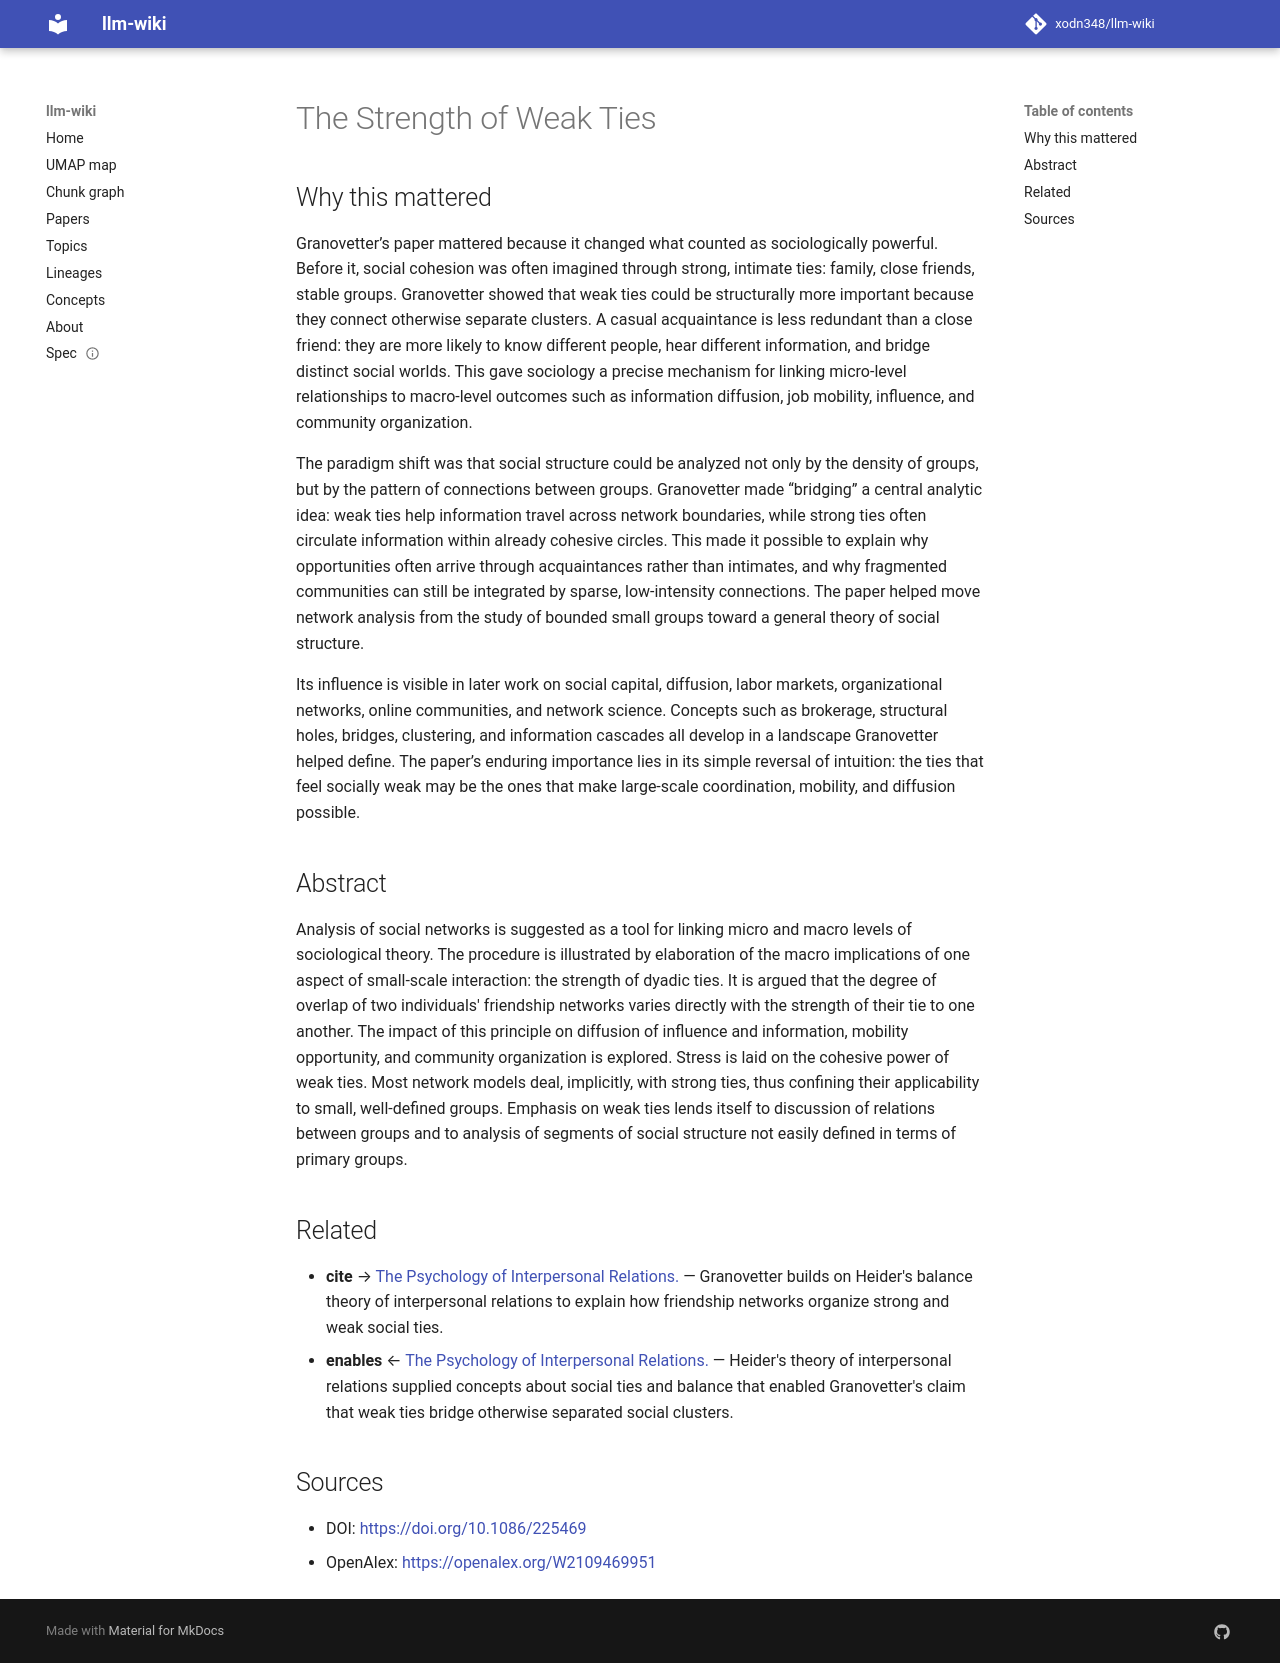

repository: xodn348/llm-wiki · page: paper/10_1086_225469/index.html · generator: mkdocs

---
title: The Strength of Weak Ties
doi: 10.1086/225469
openalex_id: https://openalex.org/W2109469951
year: 1973
venue: American Journal of Sociology
authors: Mark Granovetter
citations: 38271
fleming_tier: true
concepts:
- Business
---

# The Strength of Weak Ties

## Why this mattered

Granovetter’s paper mattered because it changed what counted as sociologically powerful. Before it, social cohesion was often imagined through strong, intimate ties: family, close friends, stable groups. Granovetter showed that weak ties could be structurally more important because they connect otherwise separate clusters. A casual acquaintance is less redundant than a close friend: they are more likely to know different people, hear different information, and bridge distinct social worlds. This gave sociology a precise mechanism for linking micro-level relationships to macro-level outcomes such as information diffusion, job mobility, influence, and community organization.

The paradigm shift was that social structure could be analyzed not only by the density of groups, but by the pattern of connections between groups. Granovetter made “bridging” a central analytic idea: weak ties help information travel across network boundaries, while strong ties often circulate information within already cohesive circles. This made it possible to explain why opportunities often arrive through acquaintances rather than intimates, and why fragmented communities can still be integrated by sparse, low-intensity connections. The paper helped move network analysis from the study of bounded small groups toward a general theory of social structure.

Its influence is visible in later work on social capital, diffusion, labor markets, organizational networks, online communities, and network science. Concepts such as brokerage, structural holes, bridges, clustering, and information cascades all develop in a landscape Granovetter helped define. The paper’s enduring importance lies in its simple reversal of intuition: the ties that feel socially weak may be the ones that make large-scale coordination, mobility, and diffusion possible.

## Abstract

Analysis of social networks is suggested as a tool for linking micro and macro levels of sociological theory. The procedure is illustrated by elaboration of the macro implications of one aspect of small-scale interaction: the strength of dyadic ties. It is argued that the degree of overlap of two individuals' friendship networks varies directly with the strength of their tie to one another. The impact of this principle on diffusion of influence and information, mobility opportunity, and community organization is explored. Stress is laid on the cohesive power of weak ties. Most network models deal, implicitly, with strong ties, thus confining their applicability to small, well-defined groups. Emphasis on weak ties lends itself to discussion of relations between groups and to analysis of segments of social structure not easily defined in terms of primary groups.


## Related

- **cite** → [The Psychology of Interpersonal Relations.](10_2307_2089062.md) — Granovetter builds on Heider's balance theory of interpersonal relations to explain how friendship networks organize strong and weak social ties.
- **enables** ← [The Psychology of Interpersonal Relations.](10_2307_2089062.md) — Heider's theory of interpersonal relations supplied concepts about social ties and balance that enabled Granovetter's claim that weak ties bridge otherwise separated social clusters.


## Sources

- DOI: [https://doi.org/10.1086/225469](https://doi.org/10.1086/225469)
- OpenAlex: [https://openalex.org/W2109469951](https://openalex.org/W2109469951)
